Image classification data set "img" (XxidroxX/Covid19-Diagnosis-from-recorded-coughts on GitHub). Class labels (2): neg, pos.

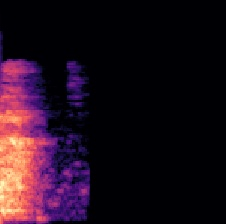
Label: pos

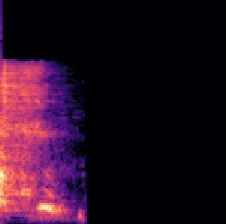
Label: neg

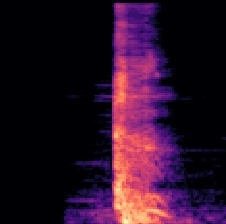
Label: neg

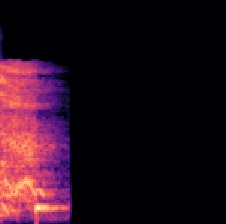
Label: pos

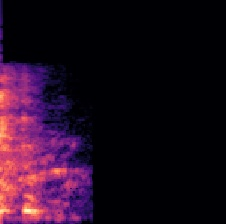
Label: neg

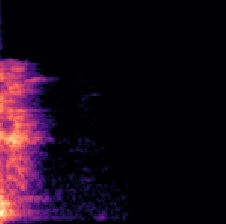
Label: neg
